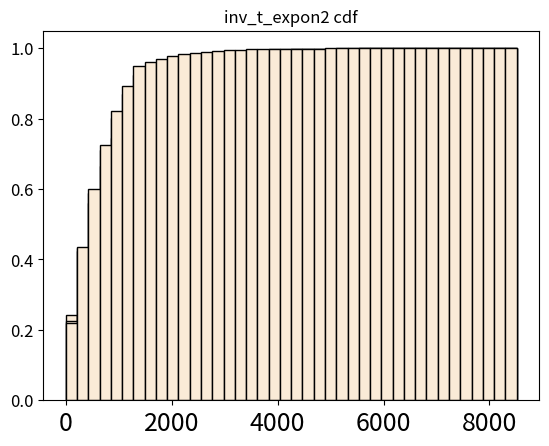

Here is the Python script that generated this plot:
#!/usr/bin/python3

#Visualize the doubly trucated negative exponential distribution

from math import log,exp
import numpy as np
import matplotlib.pyplot as plt

#fixed values
N = 100000
BINS = 40

A = 64
B = 1500
MEAN = 782

#plot config
plt.rc('xtick', labelsize=18)
plt.rc('ytick', labelsize=12)


def inv_expon_CDF(u):
    print("lol")
    return -MEAN * log(u);

#Inverse (doubly) trucated negative exponential cdf
#(As defined in the simulator)
#Derived by me starting by a cdf found online
def inv_truncated_expon_CDF1(u):
    print("lol2")
    return A - MEAN * (log(1 - (u * (1 - exp((A - B) / MEAN)))))


#Completely derived by me
def inv_truncated_expon_CDF2(u):
    print("lol3")
    return -MEAN * log(exp(-A/MEAN) - (exp(-A/MEAN) - exp(-B/MEAN)) * u)

#Generate random uniform number (Inverse-Transform)
nums = []

for inv_f,name in zip([inv_expon_CDF, inv_truncated_expon_CDF1, inv_truncated_expon_CDF2], ["inv_expon", "inv_t_expon1", "inv_t_expon2"]):
    for i in range(N):
        u = np.random.uniform(low=0.0, high=1.0)

        nums.append(inv_f(u))
    
    #Plot generated pdf and save figure
    plt.hist(nums, bins=BINS, density=True, color="antiquewhite", edgecolor="black")
    plt.title(f"{name} pdf")
    plt.savefig(f"{name}_pdf_plot.pdf")
    plt.show()

    #Plot generated cdf and save figure
    plt.hist(nums, bins=BINS, density=True, cumulative=True, color="antiquewhite", edgecolor="black")
    plt.title(f"{name} cdf")
    plt.savefig(f"{name}_cdf_plot.pdf")
    plt.show()